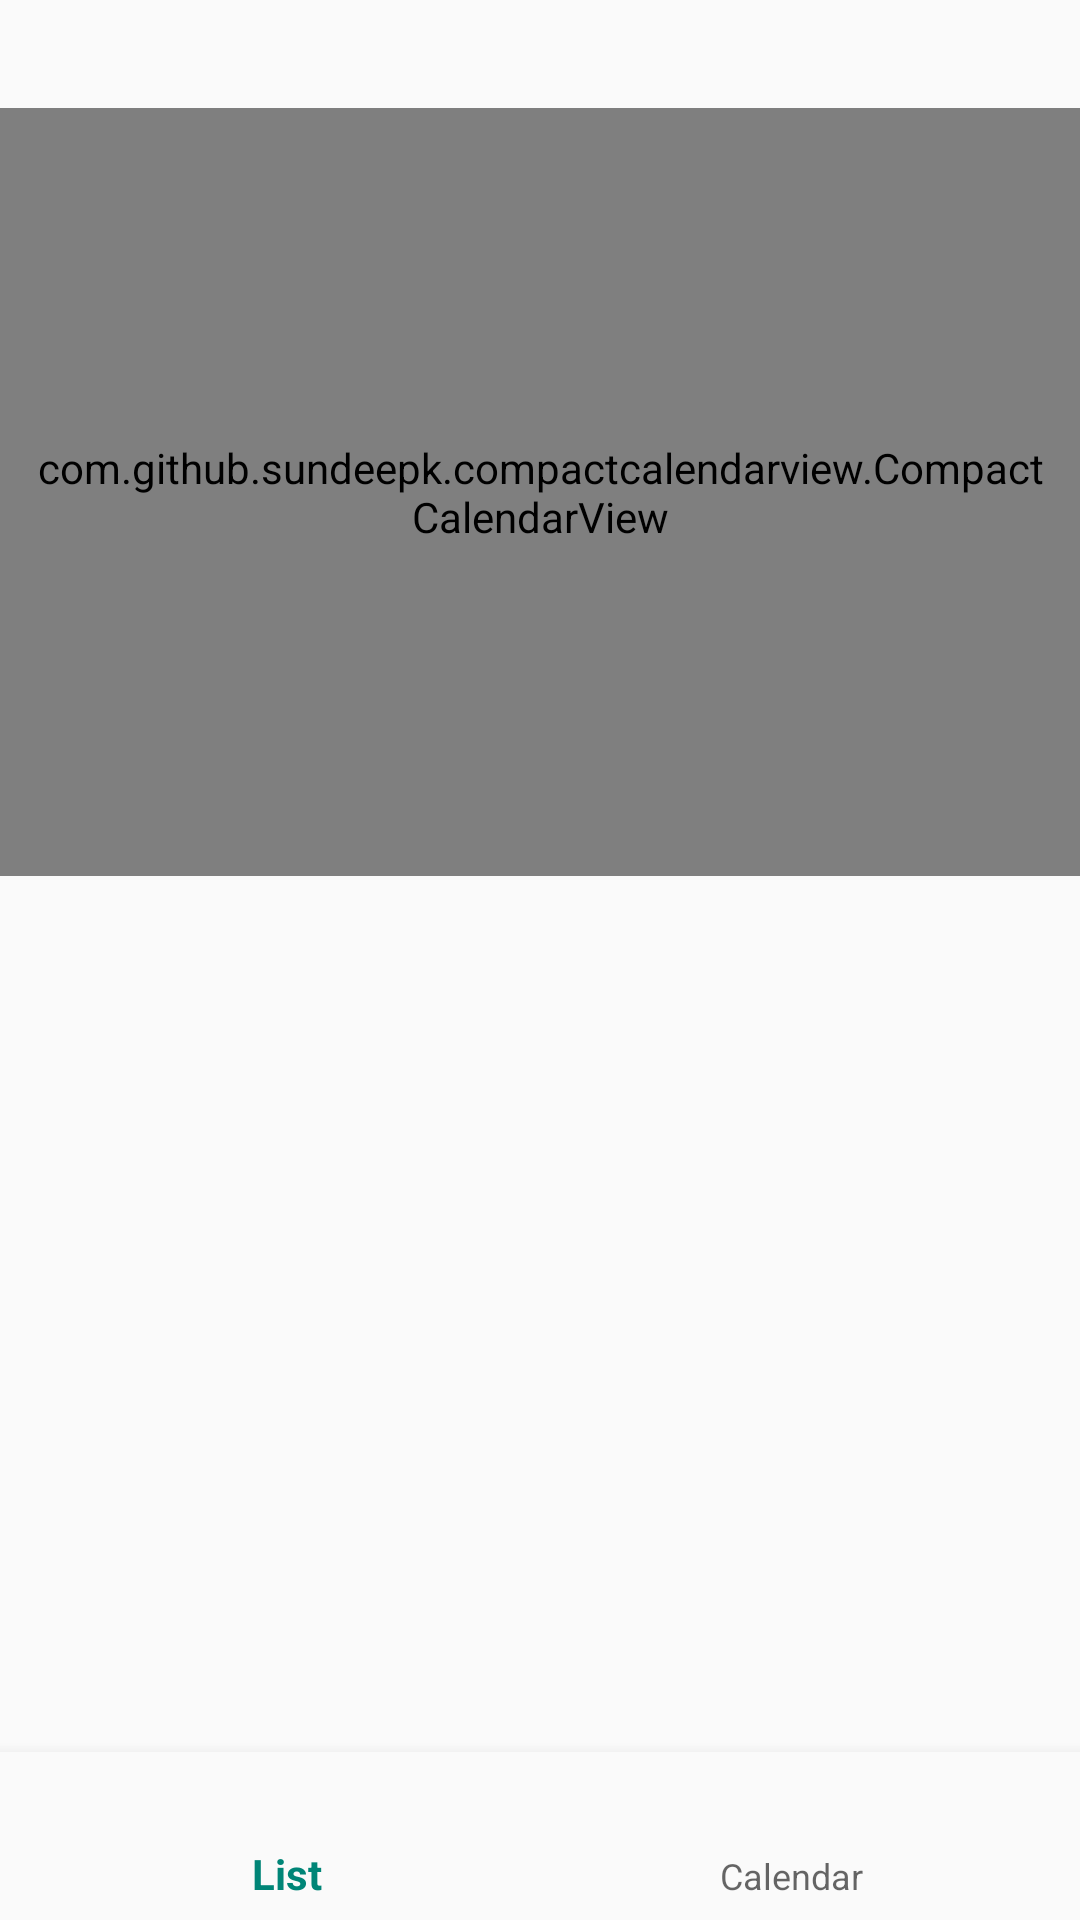

Write the Android layout XML for this screen, with the resource values it uses.
<!-- AndroidManifest.xml: application theme AppTheme -->
<!-- res/layout/activity_calendar2.xml -->
<?xml version="1.0" encoding="utf-8"?>
<androidx.constraintlayout.widget.ConstraintLayout xmlns:android="http://schemas.android.com/apk/res/android"
    xmlns:app="http://schemas.android.com/apk/res-auto"
    xmlns:tools="http://schemas.android.com/tools"
    android:layout_width="match_parent"
    android:layout_height="match_parent"
    tools:context=".Calendar">



    <com.google.android.material.bottomnavigation.BottomNavigationView
        android:id="@+id/nav_view"
        android:layout_width="0dp"
        android:layout_height="wrap_content"
        android:background="?android:attr/windowBackground"
        app:layout_constraintBottom_toBottomOf="parent"
        app:layout_constraintLeft_toLeftOf="parent"
        app:layout_constraintRight_toRightOf="parent"
        app:menu="@menu/bottom_nav_menu" />

    <com.github.sundeepk.compactcalendarview.CompactCalendarView
        android:id="@+id/compactcalendar_view"
        android:layout_width="fill_parent"
        android:layout_height="256dp"
        android:layout_marginBottom="292dp"
        android:background="#00ffffff"
        android:paddingLeft="10dp"
        android:paddingRight="10dp"
        app:compactCalendarBackgroundColor="#FFFFFF"
        app:compactCalendarMultiEventIndicatorColor="#D58723"
        app:compactCalendarEventIndicatorStyle="small_indicator"
        app:compactCalendarCurrentDayBackgroundColor="#86FFEB3B"
        app:compactCalendarCurrentDayTextColor="#4E4A4A"
        app:compactCalendarCurrentSelectedDayBackgroundColor="#7A8CE573"
        app:compactCalendarTargetHeight="250dp"
        app:compactCalendarTextColor="#4E4A4A"
        app:compactCalendarTextSize="18sp"
        app:layout_constraintBottom_toTopOf="@+id/nav_view"
        app:layout_constraintEnd_toEndOf="@+id/nav_view"
        app:layout_constraintStart_toStartOf="@+id/toolbar"
        app:layout_constraintTop_toTopOf="parent"
        app:layout_constraintVertical_bias="1.0" />



</androidx.constraintlayout.widget.ConstraintLayout>
<!-- resources referenced by this layout -->
<resources>
  <style name="AppTheme" parent="Theme.AppCompat.Light.DarkActionBar">
          
          <item name="colorPrimary">@color/colorPrimary</item>
          <item name="colorPrimaryDark">@color/colorPrimaryDark</item>
          <item name="colorAccent">@color/colorAccent</item>
  
  
  
      </style>
  <color name="colorPrimary">#008577</color>
  <color name="colorPrimaryDark">#00574B</color>
  <color name="colorAccent">#D81B60</color>
</resources>
